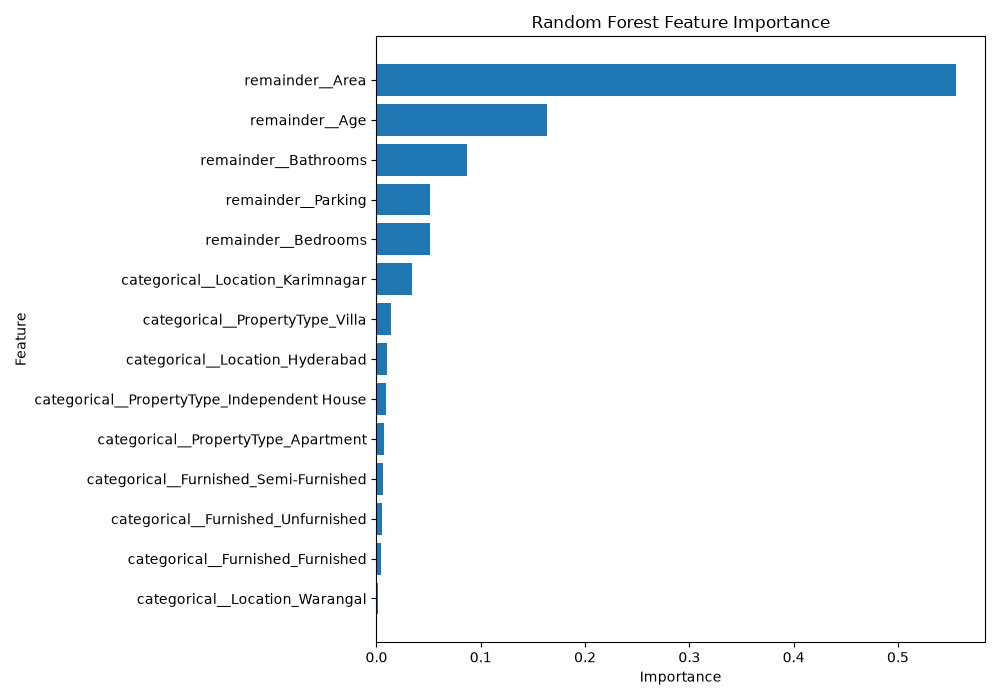

The data file committed next to this chart (first rows):
Feature, Importance
remainder__Area, 0.5557
remainder__Age, 0.1631
remainder__Bathrooms, 0.08711
remainder__Parking, 0.05143
remainder__Bedrooms, 0.05087
categorical__Location_Karimnagar, 0.03367
categorical__PropertyType_Villa, 0.0141
categorical__Location_Hyderabad, 0.009892
categorical__PropertyType_Independent Ho…, 0.009316
categorical__PropertyType_Apartment, 0.007251
categorical__Furnished_Semi-Furnished, 0.006323
categorical__Furnished_Unfurnished, 0.004878
categorical__Furnished_Furnished, 0.004449
categorical__Location_Warangal, 0.001922
